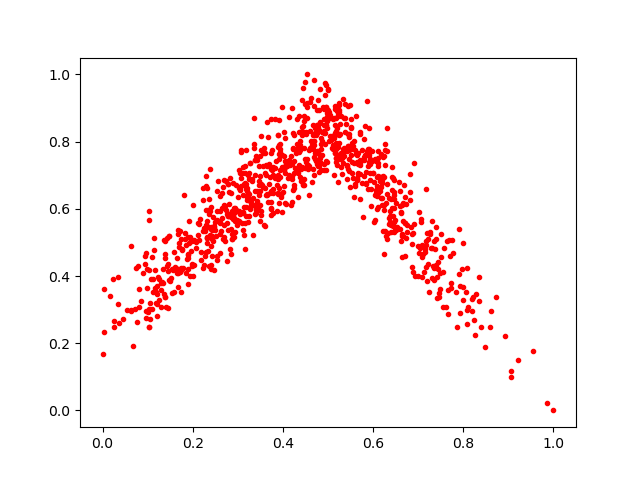

Data behind this chart, as committed beside it:
0.28654015, 0.52573586
0.5423, 0.6875
0.4599, 0.7802
0.4455, 0.8294
0.1306, 0.3075
0.0, 0.169
0.2386, 0.7171
0.3277, 0.6227
0.3895, 0.6484
0.1669, 0.4105
0.4531, 0.7295
0.288, 0.5881
0.1355, 0.3477
0.4195, 0.6208
0.5435, 0.7191
0.2845, 0.5875
0.3261, 0.7351
0.6158, 0.684
0.6889, 0.4107
0.5441, 0.7777
0.3137, 0.6747
0.4957, 0.9018
0.3425, 0.6239
0.2696, 0.5512
0.1941, 0.401
0.3363, 0.8689
0.5132, 0.81
0.6856, 0.4258
0.3165, 0.48
0.9065, 0.1172
0.6114, 0.6986
0.9851, 0.02176
0.3898, 0.6458
0.1383, 0.503
0.5009, 0.8927
0.3485, 0.7568
0.377, 0.7001
0.5325, 0.7771
0.4821, 0.958
0.09809, 0.3656
0.5636, 0.7386
0.09514, 0.4362
0.611, 0.7713
0.496, 0.8491
0.393, 0.6948
0.3684, 0.7326
0.1632, 0.42
0.5439, 0.9056
0.7497, 0.4574
0.3315, 0.6884
0.5164, 0.7803
0.6352, 0.6319
0.1244, 0.3912
0.4149, 0.7311
0.1667, 0.5248
0.4242, 0.7414
0.1023, 0.4182
0.1099, 0.3033
0.2416, 0.5194
0.4771, 0.8351
0.7168, 0.4255
... 903 more rows
